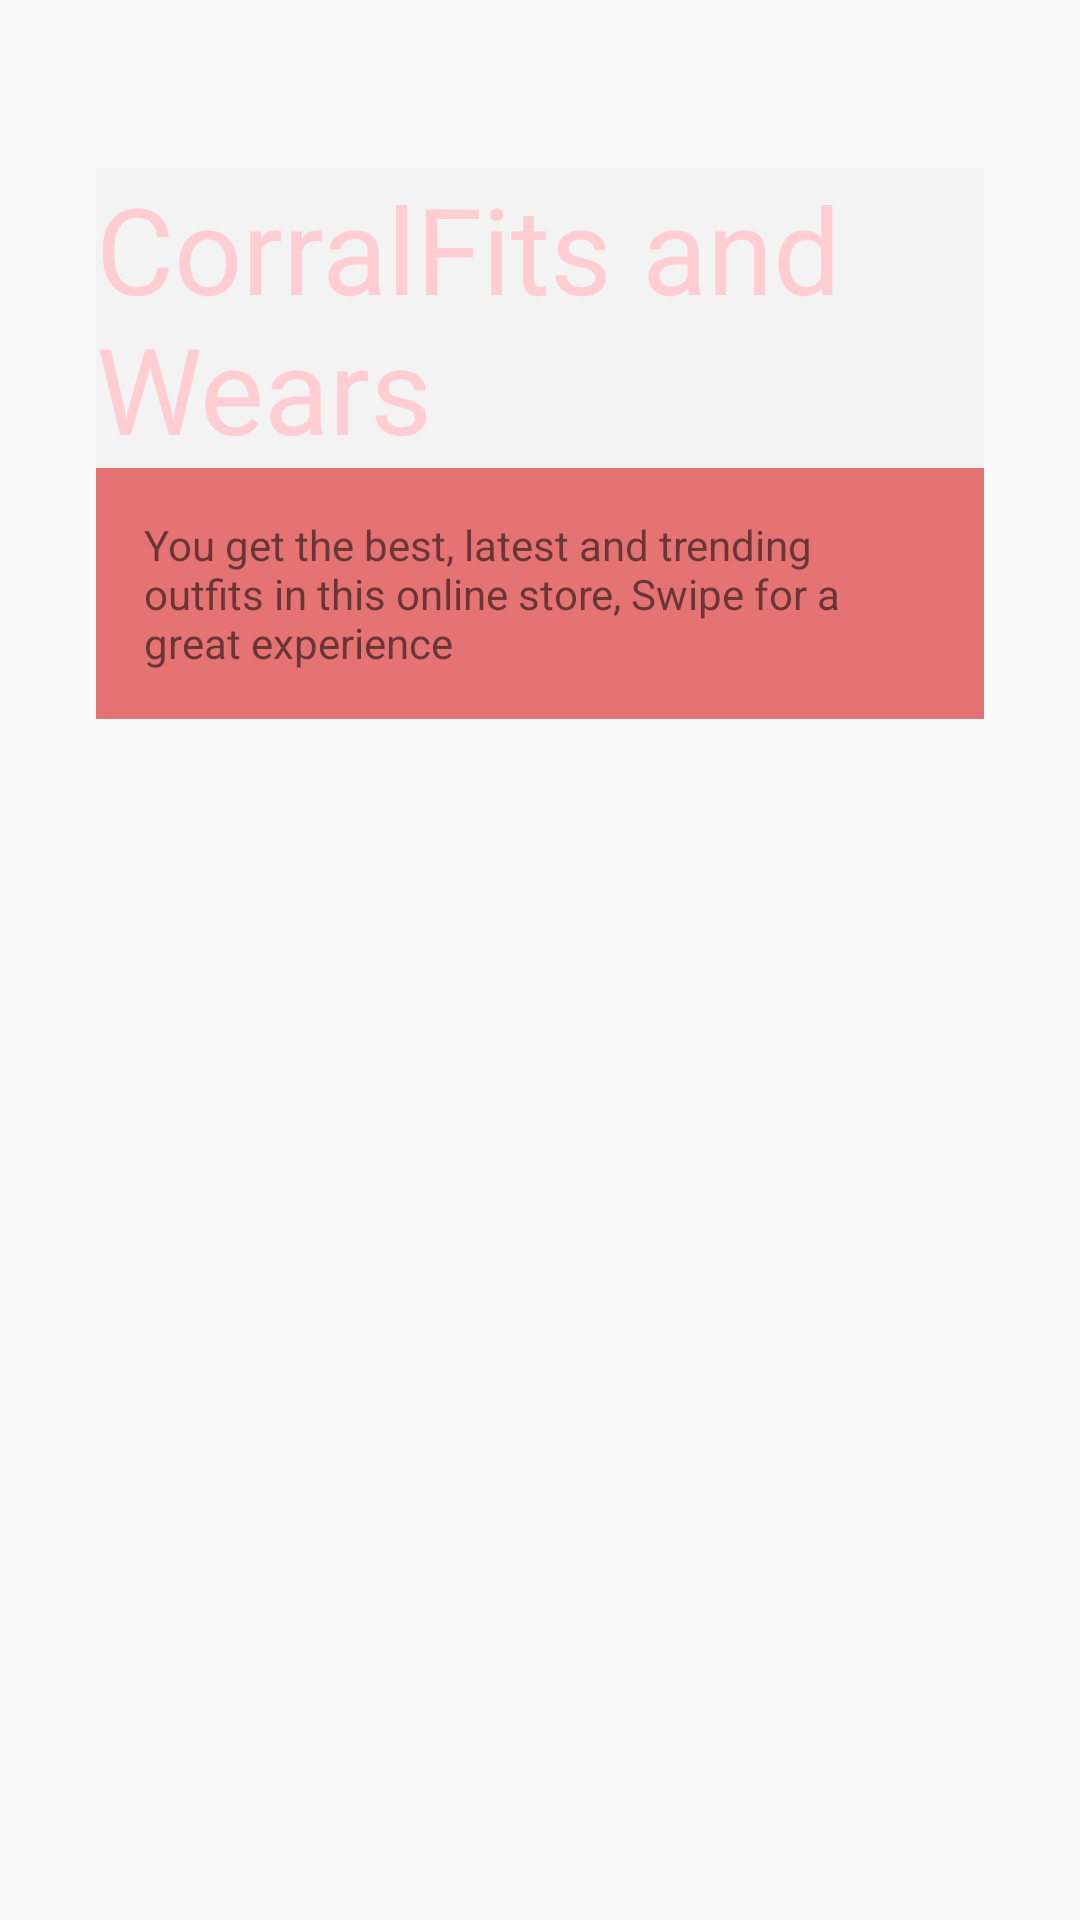

Write the Android layout XML for this screen, with the resource values it uses.
<!-- AndroidManifest.xml: application theme AppTheme -->
<!-- res/layout/fragment_home.xml -->
<android.support.v4.widget.NestedScrollView xmlns:android="http://schemas.android.com/apk/res/android"
    xmlns:tools="http://schemas.android.com/tools"
    android:layout_width="match_parent"
    android:layout_height="match_parent"
    xmlns:app="http://schemas.android.com/apk/res-auto"
    tools:context="com.caesar.ken.coralfits.OrderActivity">

    
    <FrameLayout
        android:layout_width="match_parent"
        android:layout_height="wrap_content">


        <ImageView
            android:layout_width="370dp"
            android:layout_height="540dp"
            android:id="@+id/homeimage"
            android:scaleType="fitXY"
            />
        <LinearLayout
            android:layout_width="match_parent"
            android:layout_height="wrap_content"
            android:orientation="vertical"

            android:padding="16dp"
            android:layout_marginTop="40dp"
            android:layout_marginLeft="16dp"
            android:layout_marginRight="16dp"
            >


            <TextView
                android:layout_width="match_parent"
                android:layout_height="wrap_content"
                android:text="CorralFits and Wears"
                android:background="@color/transparent"
                android:textColor="@color/red_100"
                android:textSize="40sp"/>
            <TextView
                android:layout_width="match_parent"
                android:layout_height="wrap_content"
                android:background="@color/red_300"
                android:padding="16dp"
                android:text="You get the best, latest and trending outfits in this online store, Swipe for a great experience"/>


            <TextView
                android:layout_width="wrap_content"
                android:layout_height="wrap_content"
                android:layout_marginTop="80dp"
                android:id="@+id/customerstatus"
                android:layout_marginLeft="85dp"
                android:visibility="gone"/>


        </LinearLayout>
    </FrameLayout>

</android.support.v4.widget.NestedScrollView>
<!-- resources referenced by this layout -->
<resources>
  <color name="red_100">#FFCDD2</color>
  <color name="red_300">#E57373</color>
  <color name="transparent">#07000000</color>
  <style name="AppTheme" parent="Theme.AppCompat.Light.NoActionBar">
          
          <item name="colorPrimary">@color/colorPrimary</item>
          <item name="colorPrimaryDark">@color/colorPrimaryDark</item>
          <item name="colorAccent">@color/colorAccent</item>
      </style>
  <color name="colorPrimary">#E53935</color>
  <color name="colorPrimaryDark">#EF5350</color>
  <color name="colorAccent">#FF4081</color>
</resources>
